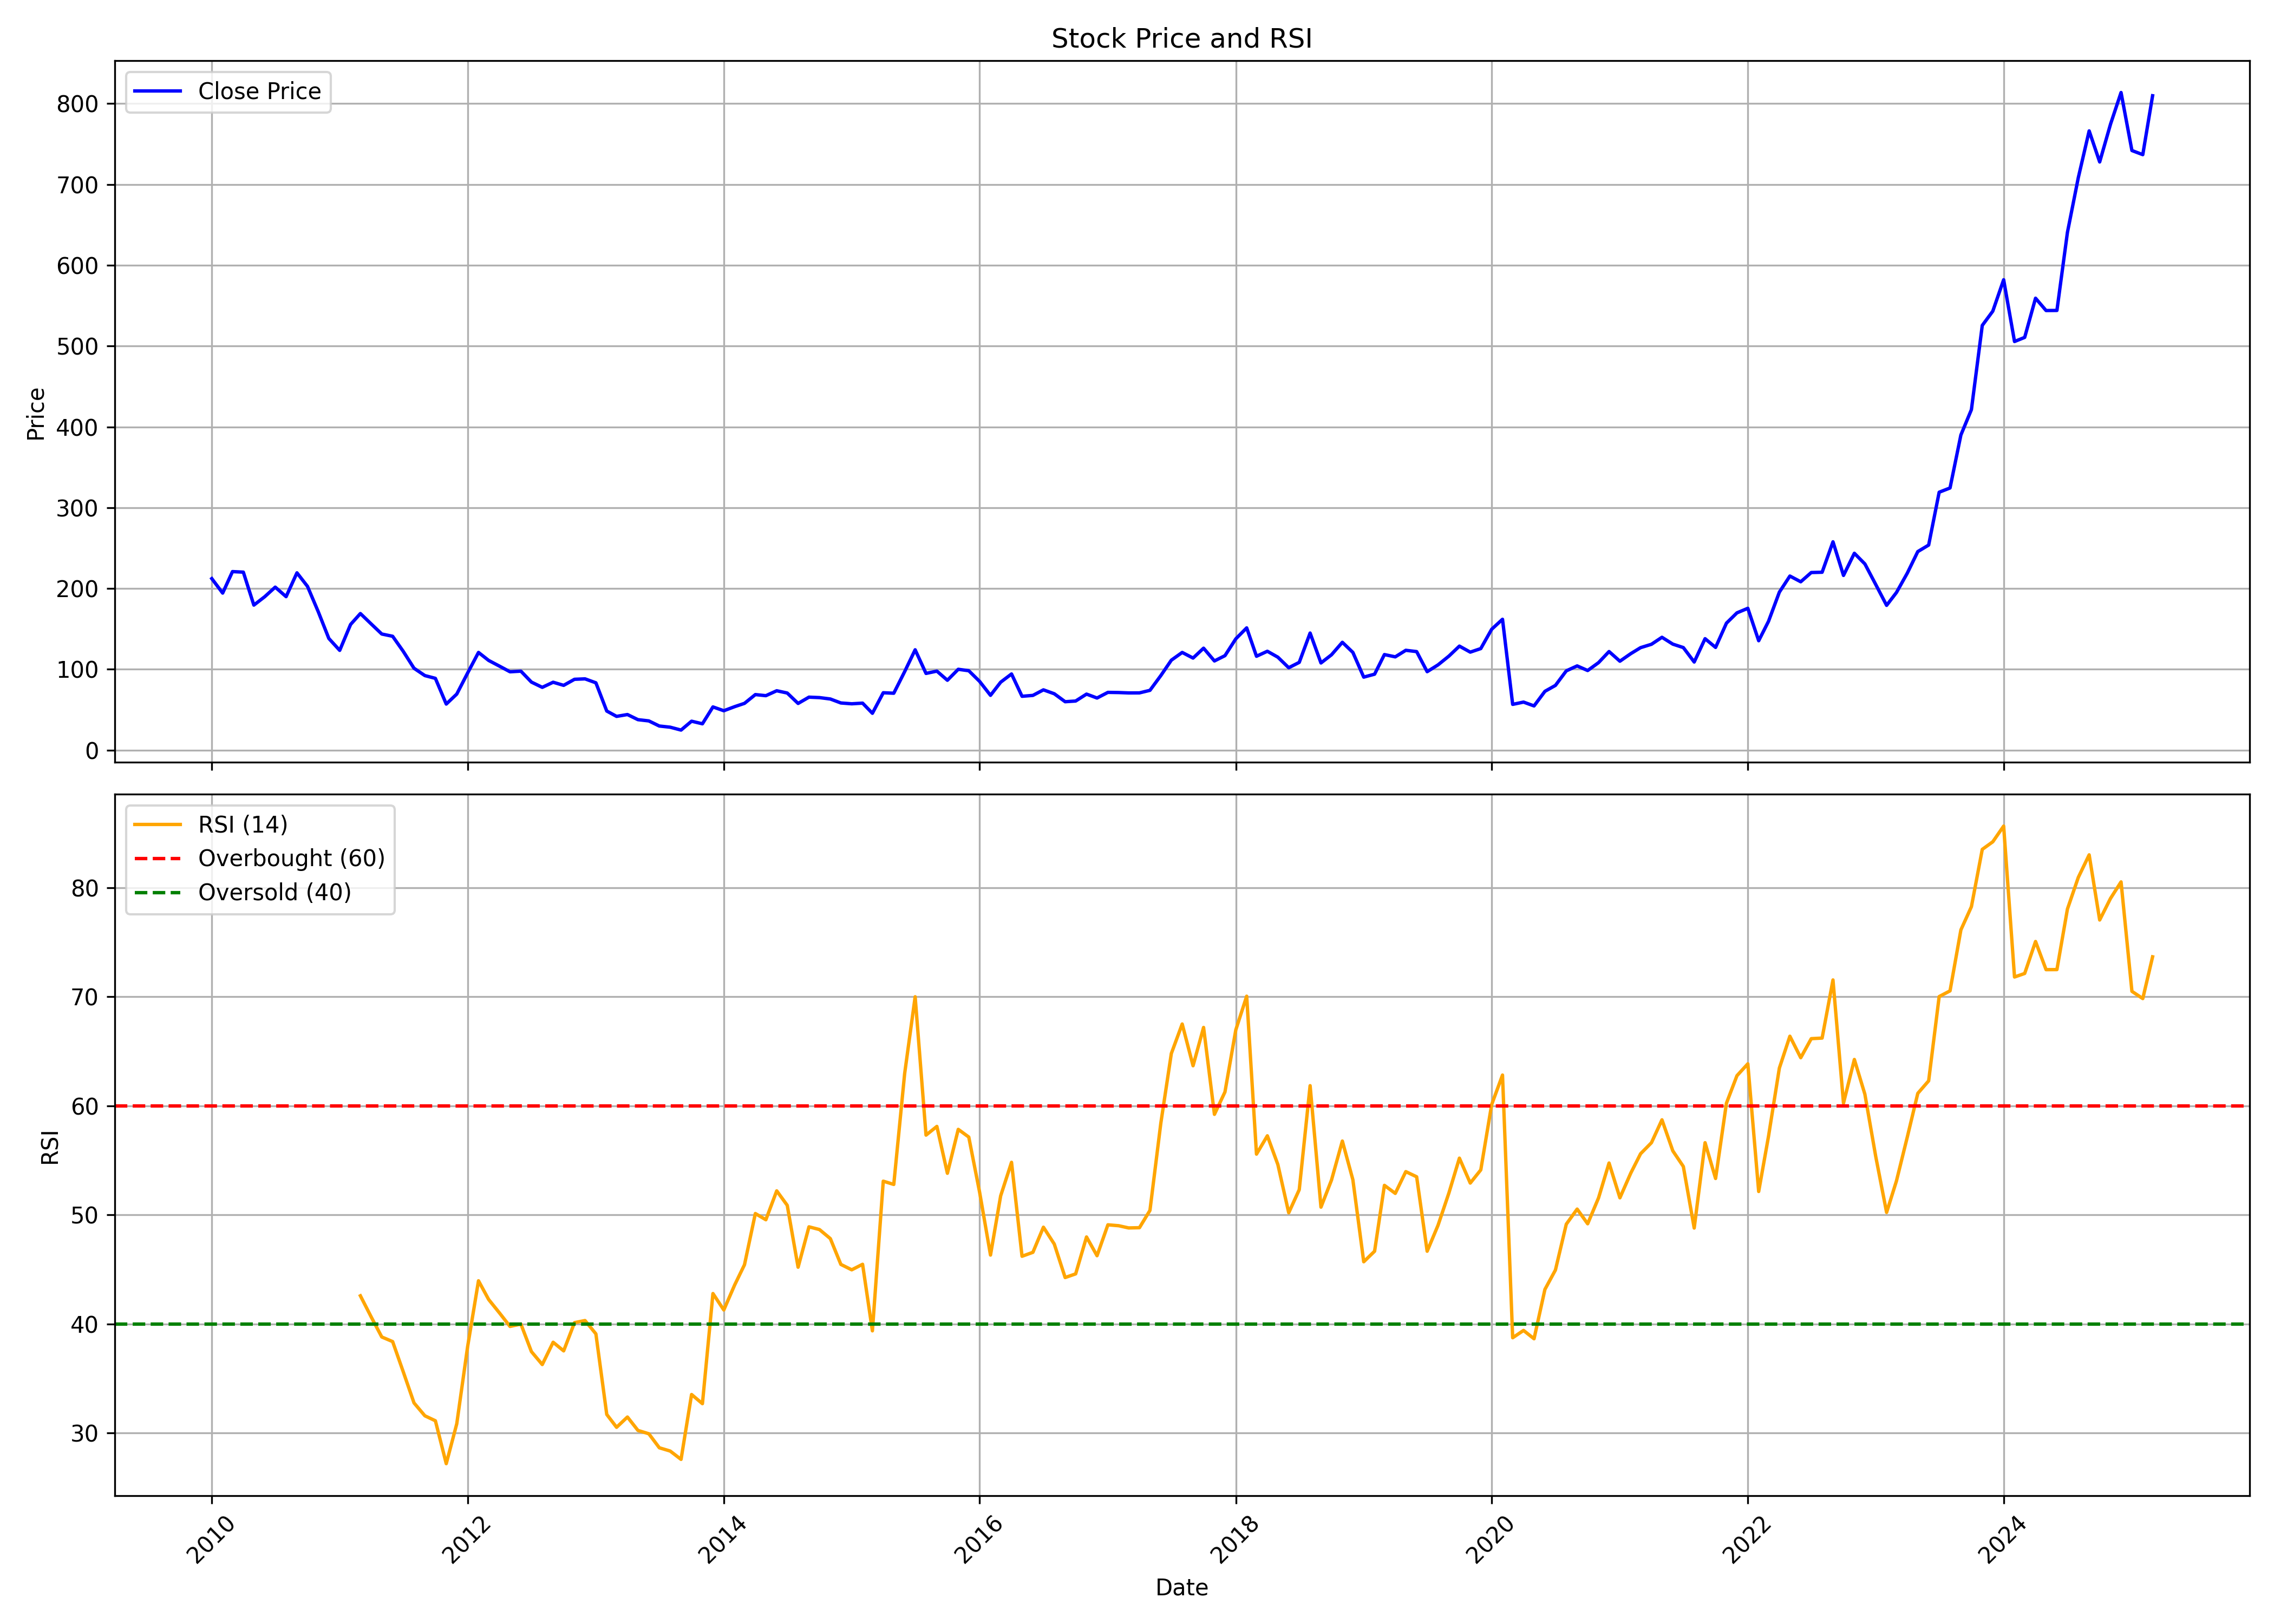

Values plotted in this chart, from the file beside it:
, date, symbol, open, high, low, close, volume, rsi
0, 2010-01-01, WELCORP, 219.5, 231.9, 201.3, 212.2, 22733103, 
1, 2010-02-01, WELCORP, 210.3, 218.3, 184.5, 194.3, 18272041, 
2, 2010-03-01, WELCORP, 194.3, 230.4, 194.3, 220.9, 32024348, 
3, 2010-04-01, WELCORP, 222.4, 239.1, 210.6, 220.2, 38809283, 
4, 2010-05-01, WELCORP, 217.5, 227.2, 172, 179.4, 20425204, 
5, 2010-06-01, WELCORP, 183.3, 201.1, 172.3, 189.8, 20036528, 
6, 2010-07-01, WELCORP, 189, 209.6, 184.6, 201.7, 13971707, 
7, 2010-08-01, WELCORP, 202.8, 209, 188.7, 189.9, 10447150, 
8, 2010-09-01, WELCORP, 190.3, 221.1, 190.3, 219.4, 17188092, 
9, 2010-10-01, WELCORP, 219.2, 223.9, 197.8, 202.6, 10040837, 
10, 2010-11-01, WELCORP, 203.3, 223.2, 157.3, 171, 11749361, 
11, 2010-12-01, WELCORP, 170.3, 187.3, 118.4, 138.1, 67807752, 
12, 2011-01-01, WELCORP, 139.7, 147, 117, 123.4, 20345530, 
13, 2011-02-01, WELCORP, 124.2, 160.3, 120.6, 155.5, 20255553, 
14, 2011-03-01, WELCORP, 158.6, 170.7, 142, 169, 12976064, 42.58
15, 2011-04-01, WELCORP, 169.5, 176.5, 154.8, 156, 10078624, 40.63
16, 2011-05-01, WELCORP, 156.4, 159.1, 129.7, 143.7, 7014218, 38.8
17, 2011-06-01, WELCORP, 144.2, 148.7, 120.7, 140.9, 14713272, 38.38
18, 2011-07-01, WELCORP, 143.4, 146.7, 119.6, 122.4, 6677240, 35.64
19, 2011-08-01, WELCORP, 125.3, 127.8, 97.61, 101.3, 6665526, 32.76
20, 2011-09-01, WELCORP, 101.3, 109.5, 88.42, 92.21, 11112697, 31.58
21, 2011-10-01, WELCORP, 91.01, 104.9, 82.44, 88.79, 7528587, 31.12
22, 2011-11-01, WELCORP, 88.5, 90.48, 56.14, 56.97, 18635624, 27.19
23, 2011-12-01, WELCORP, 60.88, 74.2, 53.34, 69.33, 37751639, 30.85
24, 2012-01-01, WELCORP, 68.51, 106.7, 67.27, 95.38, 28017893, 37.92
25, 2012-02-01, WELCORP, 96.29, 129.3, 90.77, 120.9, 30895908, 43.95
26, 2012-03-01, WELCORP, 118.6, 124, 103.5, 111, 30302541, 42.24
27, 2012-04-01, WELCORP, 111.6, 116.9, 97.03, 103.9, 19881369, 41
28, 2012-05-01, WELCORP, 103.3, 105.2, 90.31, 96.91, 29510133, 39.77
29, 2012-06-01, WELCORP, 97.49, 104.3, 94.31, 97.69, 10354710, 39.99
30, 2012-07-01, WELCORP, 98.06, 100.9, 81.41, 84.17, 11760741, 37.46
31, 2012-08-01, WELCORP, 82.65, 92.33, 68.43, 77.66, 12903711, 36.27
32, 2012-09-01, WELCORP, 79.34, 87.38, 76.02, 83.98, 14549493, 38.32
33, 2012-10-01, WELCORP, 85.06, 85.3, 78.72, 80.13, 6288307, 37.53
34, 2012-11-01, WELCORP, 80.17, 89.74, 79.59, 87.62, 17668517, 40.12
35, 2012-12-01, WELCORP, 87.67, 93.59, 82.57, 88.16, 27449352, 40.31
36, 2013-01-01, WELCORP, 88.78, 91.73, 74.82, 83.27, 18576051, 39.09
37, 2013-02-01, WELCORP, 82.69, 83.23, 46.86, 48.35, 51837344, 31.7
38, 2013-03-01, WELCORP, 45.66, 50.88, 36.17, 41.72, 27923613, 30.52
39, 2013-04-01, WELCORP, 42.51, 52.95, 39.03, 44, 27128839, 31.47
40, 2013-05-01, WELCORP, 44, 44.5, 36.46, 37.66, 5951896, 30.24
41, 2013-06-01, WELCORP, 37.66, 44.33, 33.02, 36.13, 4775969, 29.93
42, 2013-07-01, WELCORP, 35.8, 39.03, 29, 29.79, 2629718, 28.64
43, 2013-08-01, WELCORP, 30.78, 32.94, 22.21, 28.34, 6096469, 28.35
44, 2013-09-01, WELCORP, 28.75, 32.94, 23.37, 24.77, 5450864, 27.58
45, 2013-10-01, WELCORP, 25.24, 37.35, 24.48, 35.76, 9897603, 33.53
46, 2013-11-01, WELCORP, 36.13, 36.85, 26.96, 32.56, 4464262, 32.69
47, 2013-12-01, WELCORP, 33.06, 56.12, 29.24, 53.42, 14775454, 42.78
48, 2014-01-01, WELCORP, 54.56, 58.3, 44.25, 48.71, 6920539, 41.28
49, 2014-02-01, WELCORP, 48.8, 55.86, 48.12, 53.76, 2377525, 43.57
50, 2014-03-01, WELCORP, 53.26, 62.97, 52.2, 57.84, 5039716, 45.42
51, 2014-04-01, WELCORP, 58.05, 71.09, 57.21, 68.69, 10392888, 50.12
52, 2014-05-01, WELCORP, 68.69, 76.94, 62.43, 67.35, 6293379, 49.55
53, 2014-06-01, WELCORP, 68.11, 91.2, 66.67, 73.45, 13781548, 52.2
54, 2014-07-01, WELCORP, 74.44, 80.28, 68.86, 70.63, 4657051, 50.87
55, 2014-08-01, WELCORP, 68.77, 74.02, 57.65, 57.73, 5435962, 45.2
56, 2014-09-01, WELCORP, 56.76, 71.48, 56.76, 65.52, 7056512, 48.9
57, 2014-10-01, WELCORP, 64.33, 71.01, 62.68, 64.97, 3322520, 48.65
58, 2014-11-01, WELCORP, 64.8, 68.94, 60.14, 63.23, 4945613, 47.82
59, 2014-12-01, WELCORP, 62.6, 67.67, 51.26, 58.33, 4087415, 45.45
... 123 more rows
